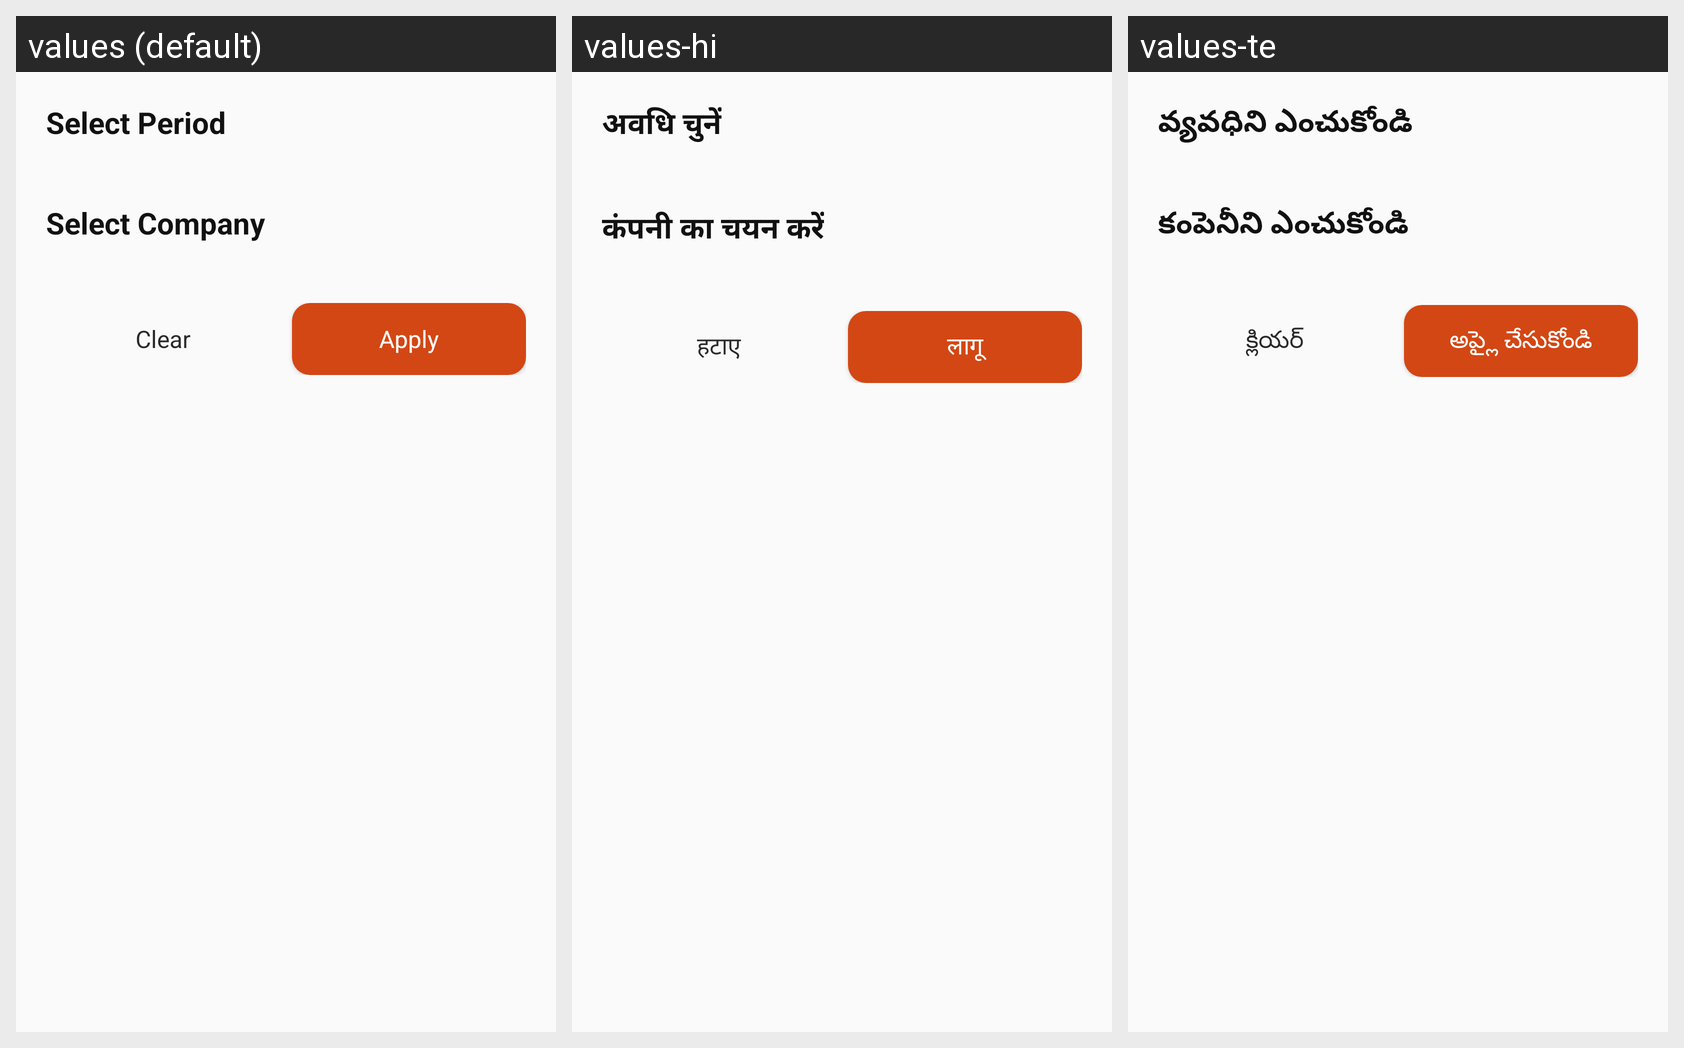

For this localized Android screen grid, give each drawn string resource with its value in every locale shown.
Android screen res/layout/filter_bottom_sheet.xml rendered under 3 locales, left to right: values (default), values-hi, values-te. Device: Nexus 5 (rendered at 1080×1920; each locale shown at half size, 540×960, under a caption strip naming it); theme Theme.Mitra_android.
Strings drawn on this screen, with the default value and each locale's value (text and hints the layout hard-codes, and strings that could not be matched under every locale, appear in the picture but are not listed):

select_period
  values: Select Period
  values-hi: अवधि चुनें
  values-te: వ్యవధిని ఎంచుకోండి

select_company
  values: Select Company
  values-hi: कंपनी का चयन करें
  values-te: కంపెనీని ఎంచుకోండి

clear_all
  values: Clear
  values-hi: हटाए
  values-te: క్లియర్

apply_all
  values: Apply
  values-hi: लागू
  values-te: అప్లై చేసుకోండి
